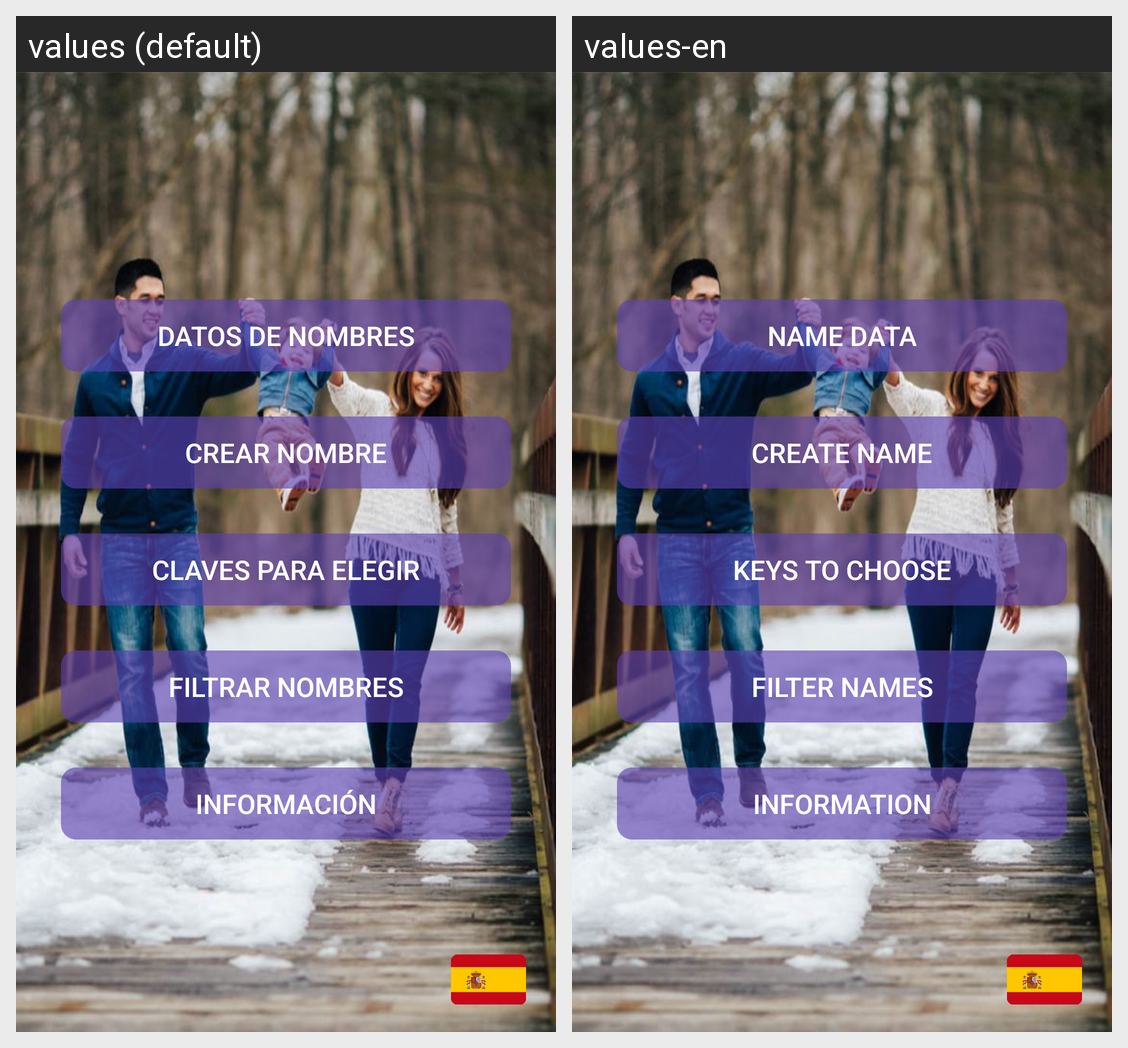

For this localized Android screen grid, give each drawn string resource with its value in every locale shown.
Android screen res/layout/activity_main.xml rendered under 2 locales, left to right: values (default), values-en. Device: Nexus 5 (rendered at 1080×1920; each locale shown at half size, 540×960, under a caption strip naming it); theme AppTheme.
Strings drawn on this screen, with the default value and each locale's value (text and hints the layout hard-codes, and strings that could not be matched under every locale, appear in the picture but are not listed):

datos_nombres
  values: Datos de Nombres
  values-en: Name Data

crear_nombre
  values: Crear Nombre
  values-en: Create Name

elegir_nombre1
  values: Claves para elegir
  values-en: Keys to choose

filtrar_nombres
  values: Filtrar Nombres
  values-en: Filter Names

informacion
  values: Información
  values-en: Information
